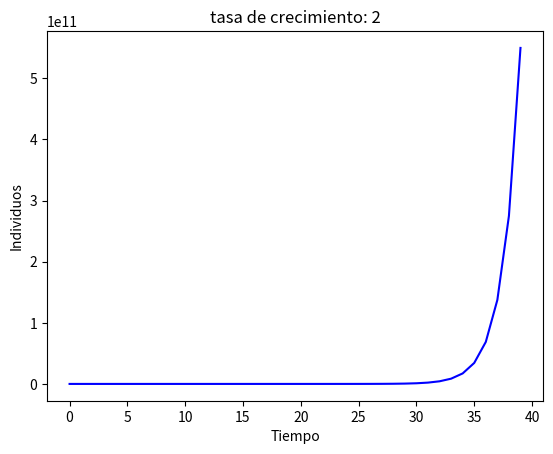

Write the Python code that produced this figure.
import numpy as np
import matplotlib.pyplot as plt

r = 2 # growth rate / yr
t = 40 # number of years

xnum = list(range(t))
ynum = list(range(t))
ynum[0] = 0
ynum[1] = 1*r

for i in range(1, t-1):
    ynum[i+1] = ynum[i]*r

plt.plot(xnum,ynum, 'b')
print(xnum)
print(ynum)

plt.xlabel('Tiempo')
plt.ylabel('Individuos')
plt.title('tasa de crecimiento: ' + str(r))
plt.show()